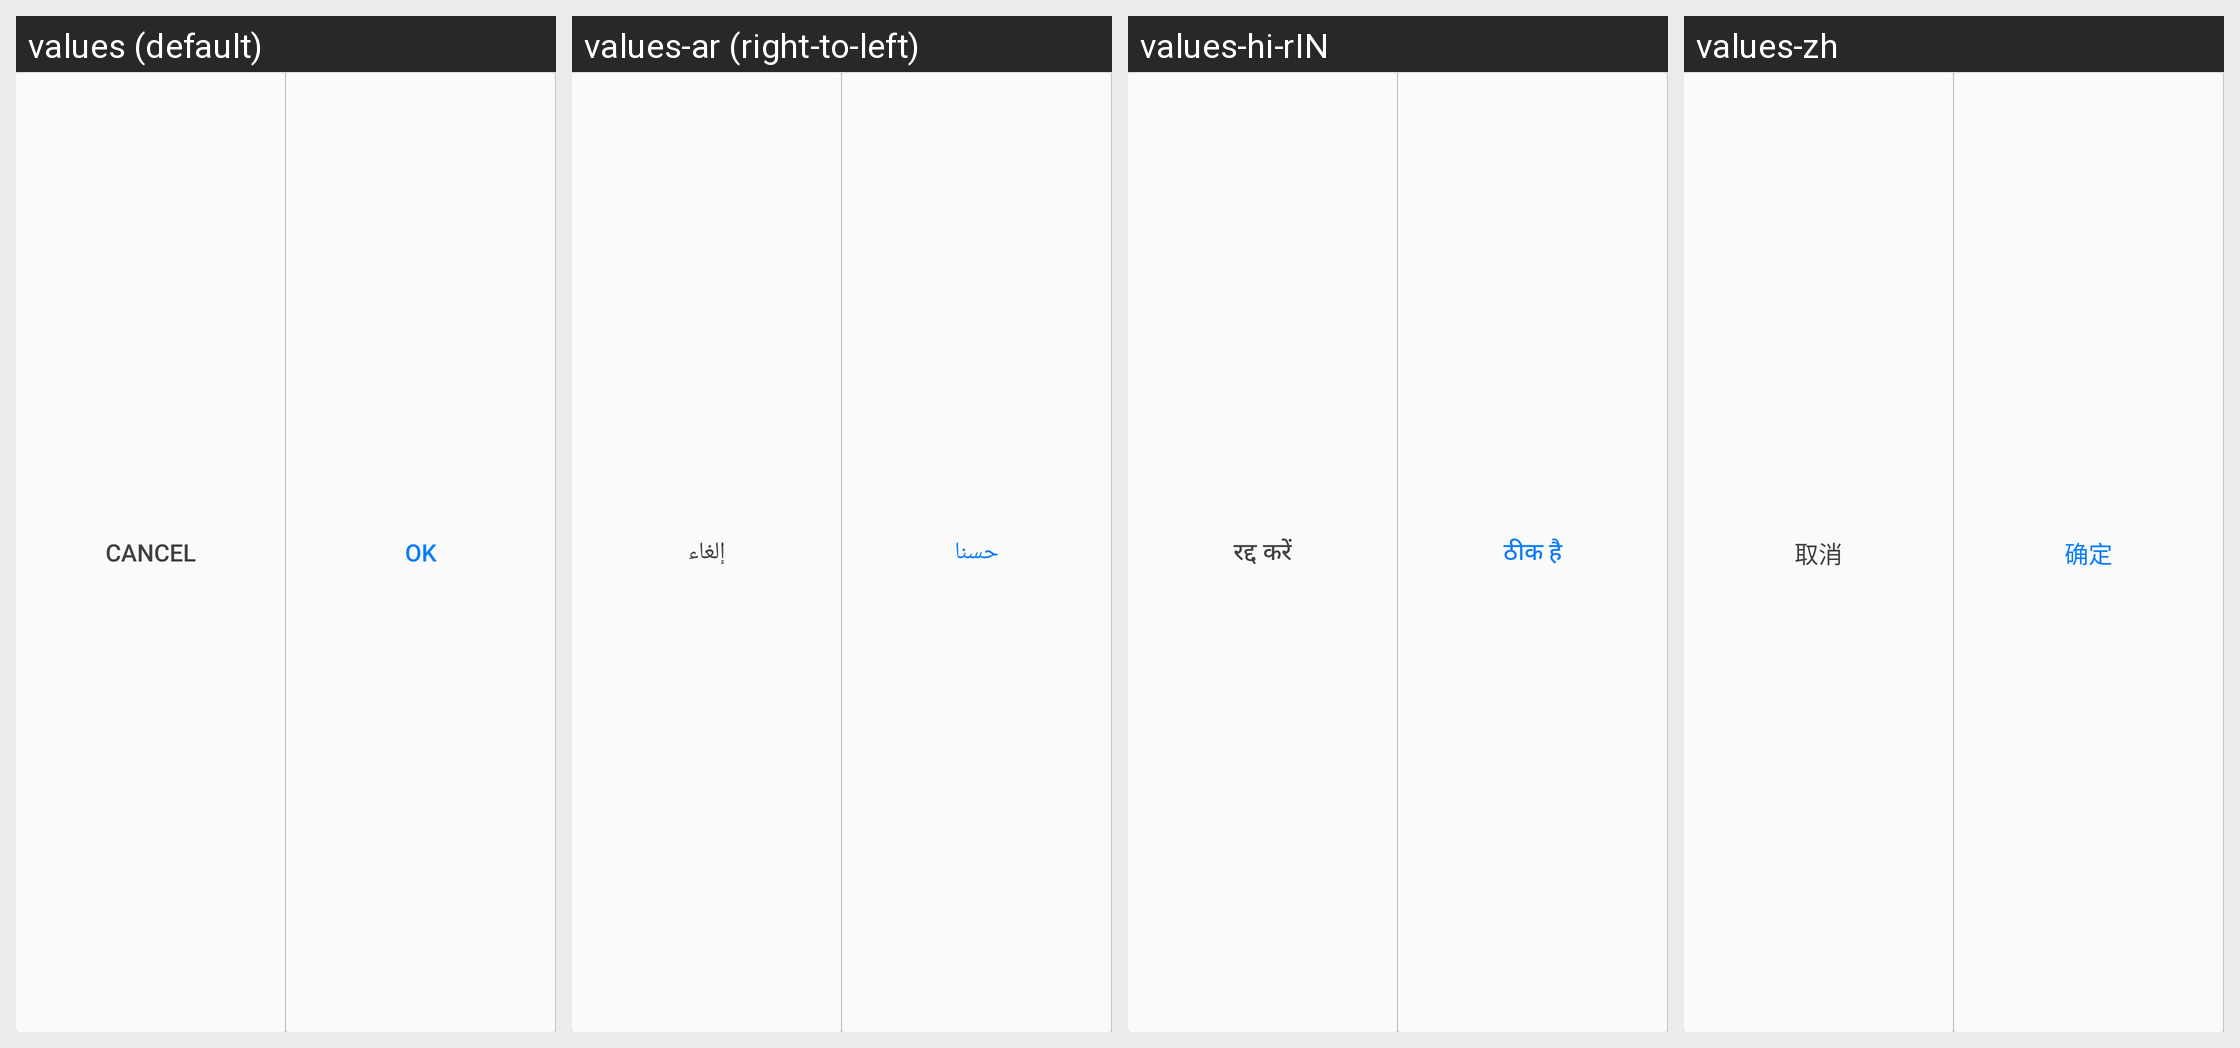

Locale-by-locale string values for the Android screen shown in this grid:
Android screen res/layout/common_bottom_btns_bar2.xml rendered under 4 locales, left to right: values (default), values-ar (right-to-left), values-hi-rIN, values-zh. Device: Nexus 5 (rendered at 1080×1920; each locale shown at half size, 540×960, under a caption strip naming it); theme CustomTheme.
Other locales in the repository, not shown: values-en, values-es, values-fr, values-in, values-pt, values-ru, values-th-rTH, values-tr.
Strings drawn on this screen, with the default value and each locale's value (text and hints the layout hard-codes, and strings that could not be matched under every locale, appear in the picture but are not listed):

cancel
  values: Cancel
  values-ar: إلغاء
  values-hi-rIN: रद्द करें
  values-zh: 取消

ok
  values: OK
  values-ar: حسنا
  values-hi-rIN: ठीक है
  values-zh: 确定
